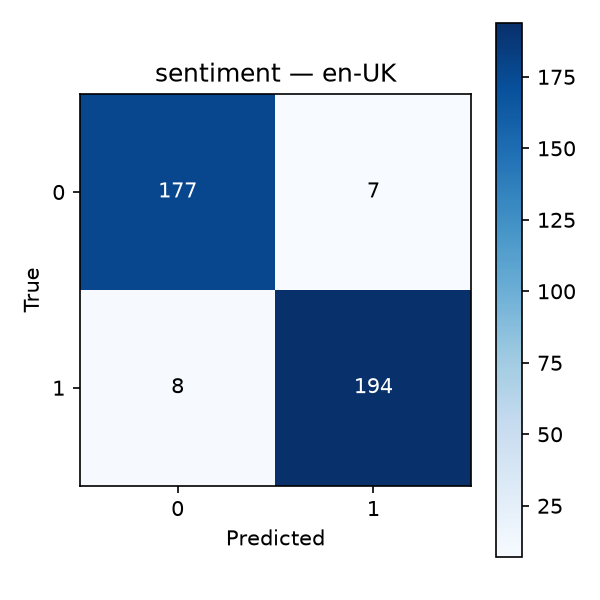

Data behind this chart, as committed beside it:
, pred_0, pred_1
true_0, 177, 7
true_1, 8, 194
